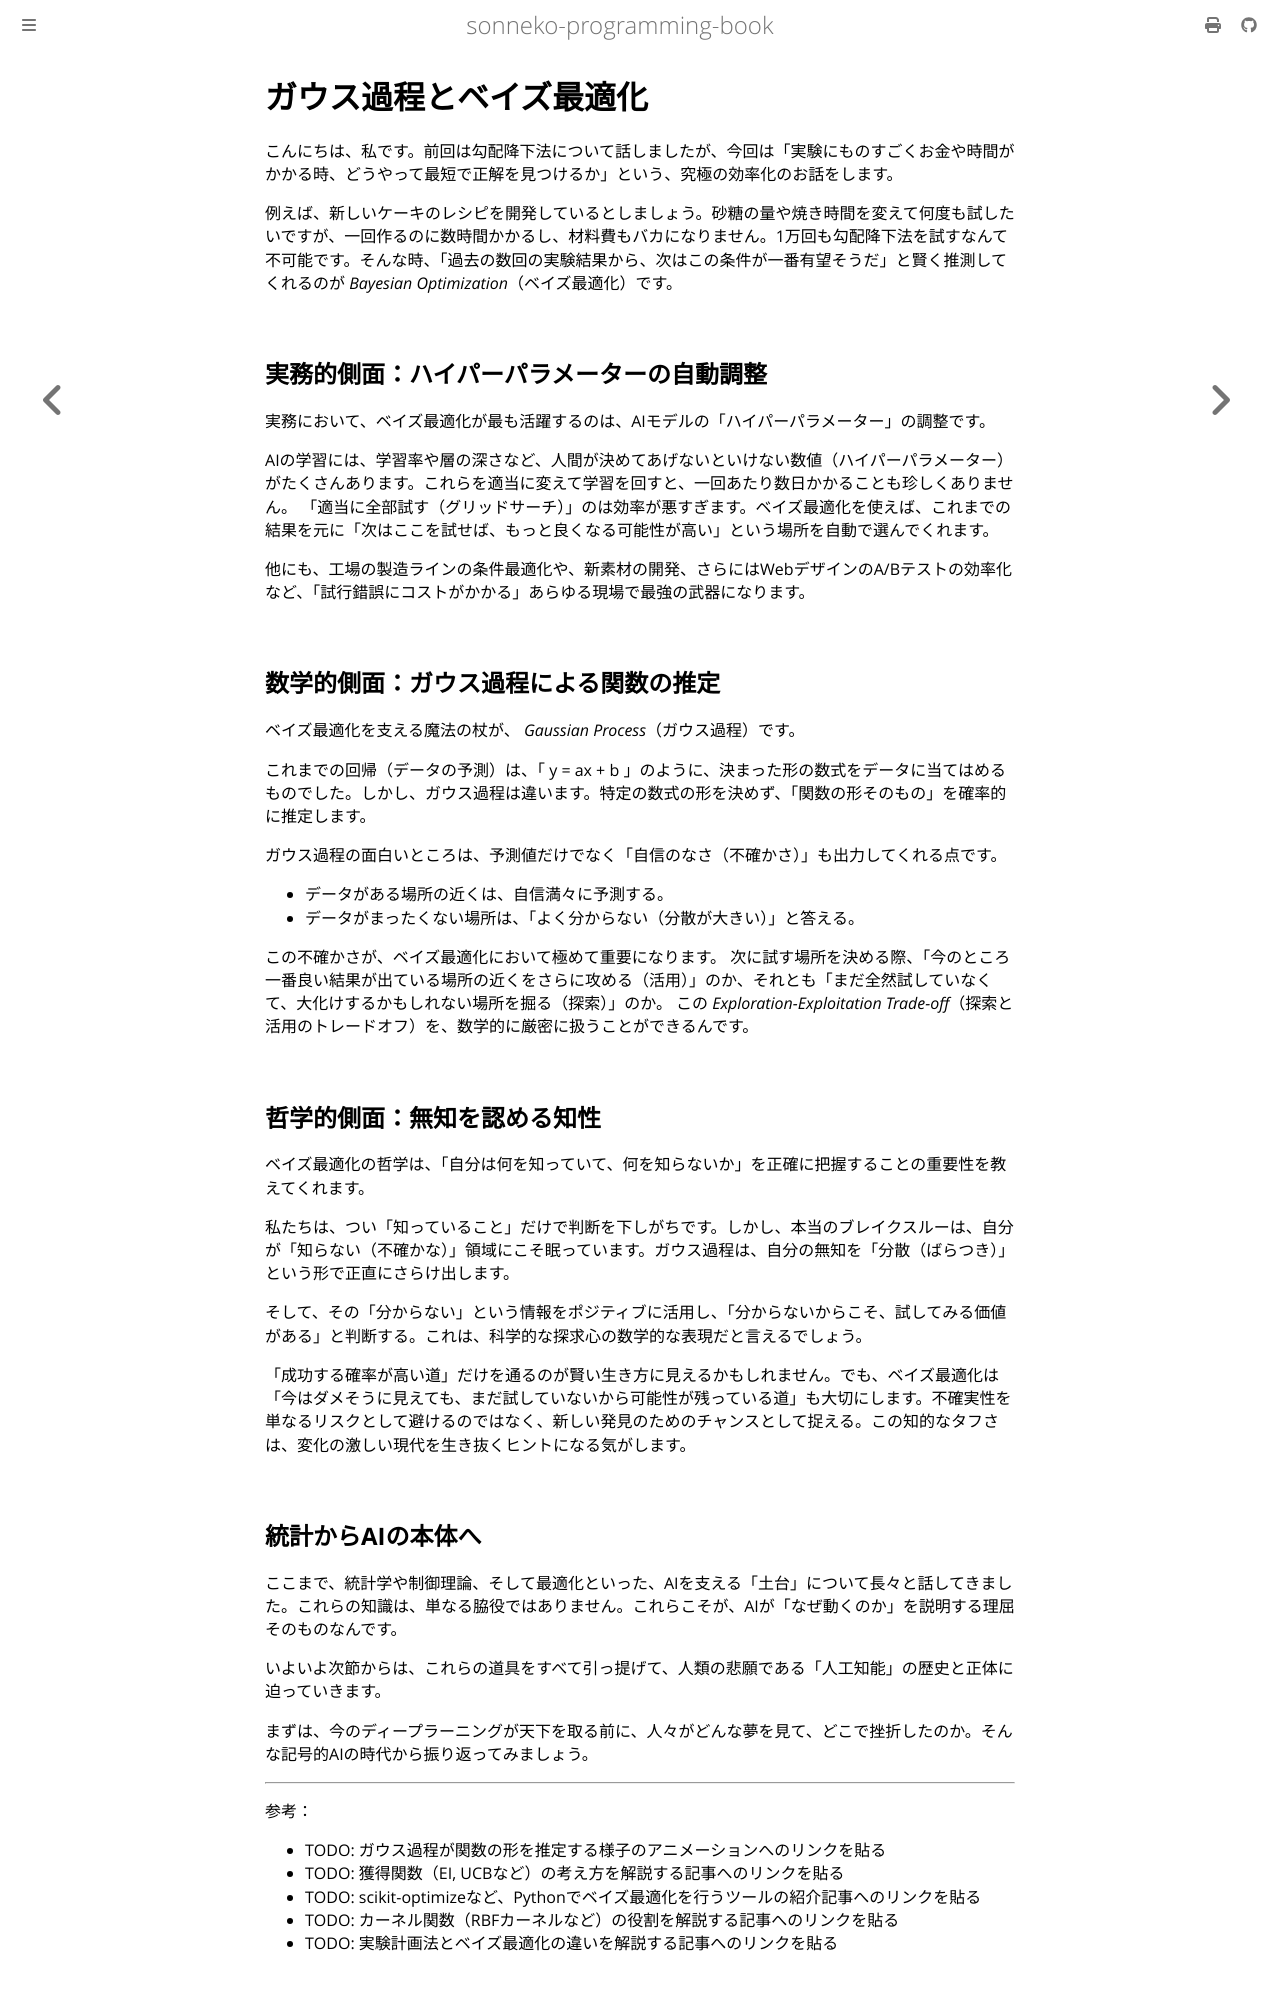

repository: sonneko/programming-book · page: 15-statistics-ai/009.html · generator: mdbook

# ガウス過程とベイズ最適化

こんにちは、私です。前回は勾配降下法について話しましたが、今回は「実験にものすごくお金や時間がかかる時、どうやって最短で正解を見つけるか」という、究極の効率化のお話をします。

例えば、新しいケーキのレシピを開発しているとしましょう。砂糖の量や焼き時間を変えて何度も試したいですが、一回作るのに数時間かかるし、材料費もバカになりません。1万回も勾配降下法を試すなんて不可能です。そんな時、「過去の数回の実験結果から、次はこの条件が一番有望そうだ」と賢く推測してくれるのが *Bayesian Optimization*（ベイズ最適化）です。

## 実務的側面：ハイパーパラメーターの自動調整

実務において、ベイズ最適化が最も活躍するのは、AIモデルの「ハイパーパラメーター」の調整です。

AIの学習には、学習率や層の深さなど、人間が決めてあげないといけない数値（ハイパーパラメーター）がたくさんあります。これらを適当に変えて学習を回すと、一回あたり数日かかることも珍しくありません。
「適当に全部試す（グリッドサーチ）」のは効率が悪すぎます。ベイズ最適化を使えば、これまでの結果を元に「次はここを試せば、もっと良くなる可能性が高い」という場所を自動で選んでくれます。

他にも、工場の製造ラインの条件最適化や、新素材の開発、さらにはWebデザインのA/Bテストの効率化など、「試行錯誤にコストがかかる」あらゆる現場で最強の武器になります。

## 数学的側面：ガウス過程による関数の推定

ベイズ最適化を支える魔法の杖が、 *Gaussian Process*（ガウス過程）です。

これまでの回帰（データの予測）は、「 y = ax + b 」のように、決まった形の数式をデータに当てはめるものでした。しかし、ガウス過程は違います。特定の数式の形を決めず、「関数の形そのもの」を確率的に推定します。

ガウス過程の面白いところは、予測値だけでなく「自信のなさ（不確かさ）」も出力してくれる点です。
- データがある場所の近くは、自信満々に予測する。
- データがまったくない場所は、「よく分からない（分散が大きい）」と答える。

この不確かさが、ベイズ最適化において極めて重要になります。
次に試す場所を決める際、「今のところ一番良い結果が出ている場所の近くをさらに攻める（活用）」のか、それとも「まだ全然試していなくて、大化けするかもしれない場所を掘る（探索）」のか。
この *Exploration-Exploitation Trade-off*（探索と活用のトレードオフ）を、数学的に厳密に扱うことができるんです。

## 哲学的側面：無知を認める知性

ベイズ最適化の哲学は、「自分は何を知っていて、何を知らないか」を正確に把握することの重要性を教えてくれます。

私たちは、つい「知っていること」だけで判断を下しがちです。しかし、本当のブレイクスルーは、自分が「知らない（不確かな）」領域にこそ眠っています。ガウス過程は、自分の無知を「分散（ばらつき）」という形で正直にさらけ出します。

そして、その「分からない」という情報をポジティブに活用し、「分からないからこそ、試してみる価値がある」と判断する。これは、科学的な探求心の数学的な表現だと言えるでしょう。

「成功する確率が高い道」だけを通るのが賢い生き方に見えるかもしれません。でも、ベイズ最適化は「今はダメそうに見えても、まだ試していないから可能性が残っている道」も大切にします。不確実性を単なるリスクとして避けるのではなく、新しい発見のためのチャンスとして捉える。この知的なタフさは、変化の激しい現代を生き抜くヒントになる気がします。
